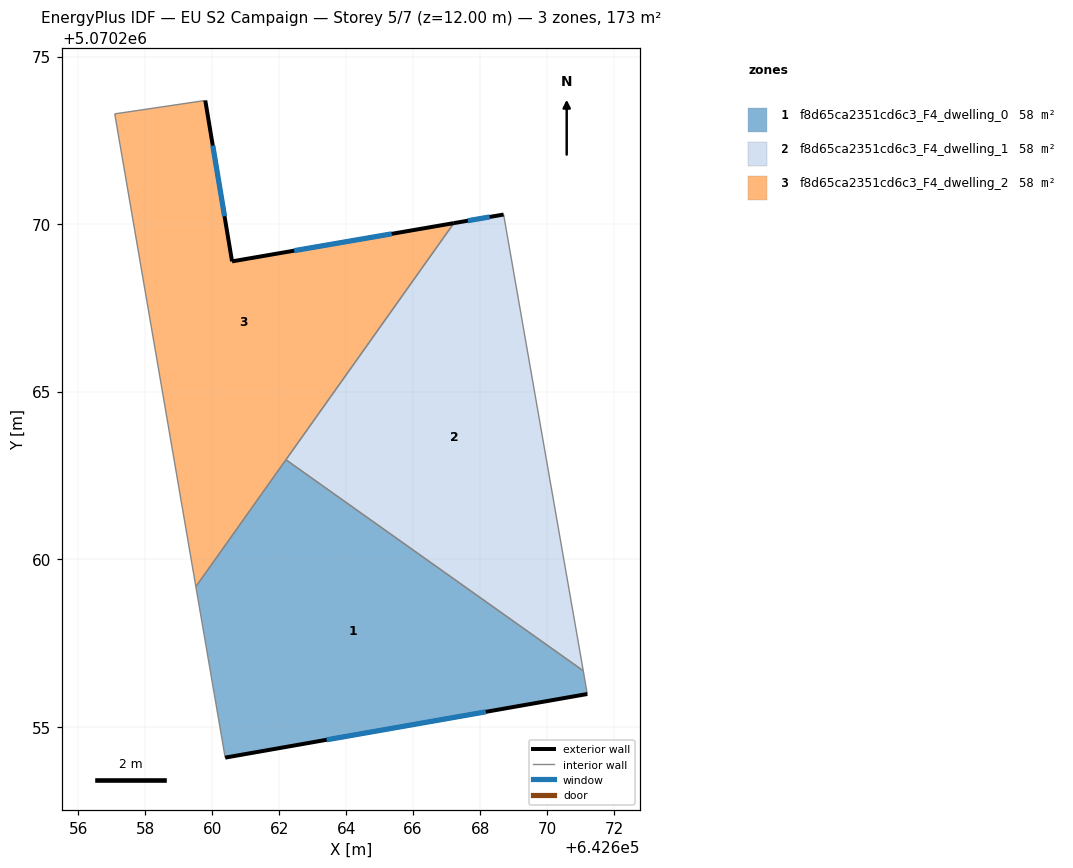
=== STOREY PLAN SPEC (per zone: floor XY polygon, exterior-wall plan segments, windows/doors) ===
zone 1: f8d65ca2351cd6c3_F4_dwelling_0  (57.5 m²)
  floor: (642671.08, 5070256.67) (642671.20, 5070255.97) (642660.39, 5070254.08) (642659.52, 5070259.18) (642662.20, 5070262.97)
  exterior wall: (642660.39, 5070254.08) – (642671.20, 5070255.97)  [11.0 m]
    window: (642663.42, 5070254.61) – (642668.17, 5070255.44)  [6.4 m²]
  interior walls: 4
zone 2: f8d65ca2351cd6c3_F4_dwelling_1  (57.5 m²)
  floor: (642668.70, 5070270.29) (642671.08, 5070256.67) (642662.20, 5070262.97) (642667.22, 5070270.03)
  exterior wall: (642668.70, 5070270.29) – (642667.22, 5070270.03)  [1.5 m]
    window: (642668.29, 5070270.21) – (642667.63, 5070270.10)  [0.9 m²]
  interior walls: 3
zone 3: f8d65ca2351cd6c3_F4_dwelling_2  (57.5 m²)
  floor: (642667.22, 5070270.03) (642659.52, 5070259.18) (642657.09, 5070273.29) (642659.80, 5070273.69) (642660.60, 5070268.89)
  exterior wall: (642660.60, 5070268.89) – (642659.80, 5070273.69)  [4.9 m]
    window: (642660.37, 5070270.23) – (642660.02, 5070272.35)  [2.8 m²]
  exterior wall: (642667.22, 5070270.03) – (642660.60, 5070268.89)  [6.7 m]
    window: (642665.36, 5070269.71) – (642662.45, 5070269.21)  [3.9 m²]
  interior walls: 4

=== DERIVED (storey summary) ===
Building: EU S2 Campaign
Storey: 5 of 7  (floor level z = 12.00 m)
Storey gross floor area: 172.6 m²
Zones on this storey: 3
  - f8d65ca2351cd6c3_F4_dwelling_0: floor 57.5 m²; exterior wall 11.0 m (32.9 m²); 1 window(s) 6.4 m²; WWR 19.3%
  - f8d65ca2351cd6c3_F4_dwelling_1: floor 57.5 m²; exterior wall 1.5 m (4.5 m²); 1 window(s) 0.9 m²; WWR 19.3%
  - f8d65ca2351cd6c3_F4_dwelling_2: floor 57.5 m²; exterior wall 11.6 m (34.8 m²); 2 window(s) 6.7 m²; WWR 19.3%
Zone adjacency (shared interzone walls):
  - f8d65ca2351cd6c3_F4_dwelling_0 ↔ f8d65ca2351cd6c3_F4_dwelling_1
  - f8d65ca2351cd6c3_F4_dwelling_0 ↔ f8d65ca2351cd6c3_F4_dwelling_2
  - f8d65ca2351cd6c3_F4_dwelling_1 ↔ f8d65ca2351cd6c3_F4_dwelling_2